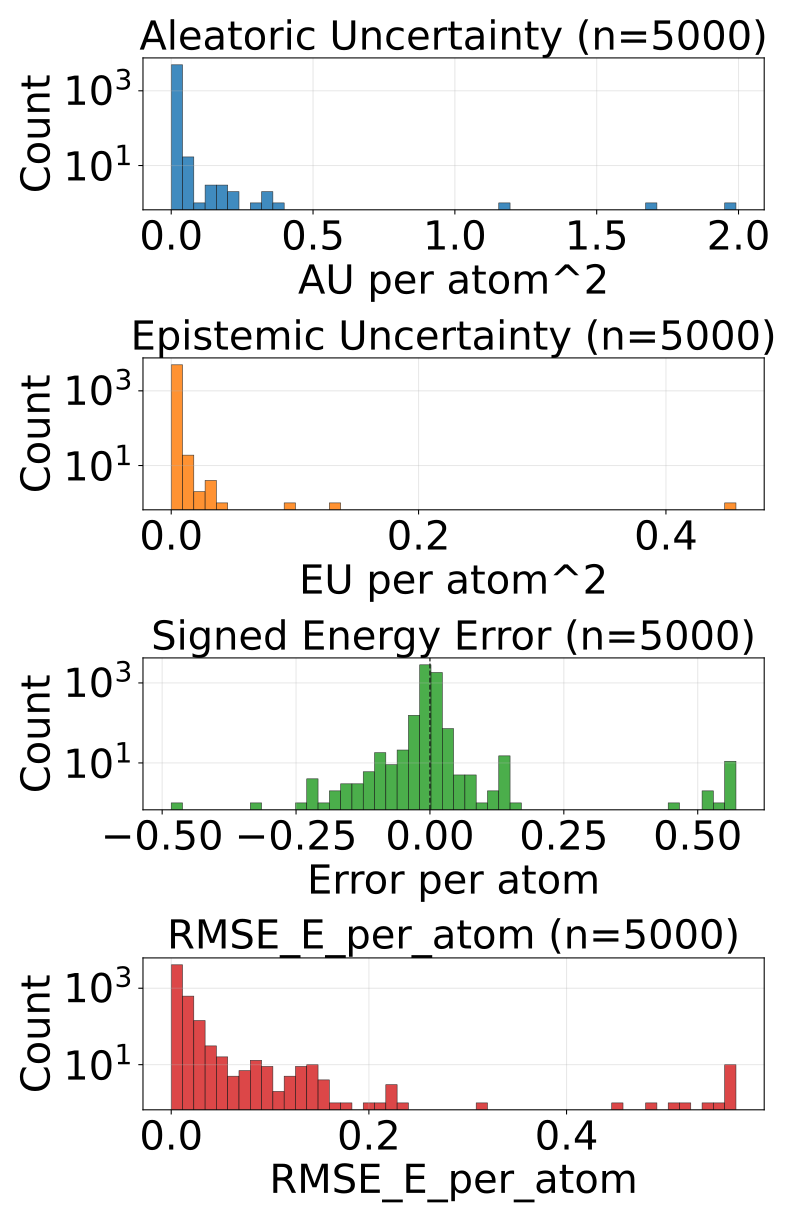

The data file committed next to this chart (first rows):
config_index, num_atoms, ref_energy, pred_energy, error, sq_error, rmse_e_atom, aleatoric_var, epistemic_var, total_var
0, 20.0, -525.7, -525.7, 0.002014, 4.056841135025024e-06, 0.002014, 2.7607757147052325e-05, 1.1839903891086578e-05, 3.94476592191495e-05
1, 20.0, -525.6, -525.6, -0.003479, 1.2103468179702759e-05, 0.003479, 2.254959508718457e-05, 3.5192817904317053e-06, 2.6068877559737302e-05
2, 20.0, -525.4, -525.4, -0.02521, 0.0006354, 0.02521, 0.0008681, 0.0001564, 0.001024
3, 20.0, -525.6, -525.7, -0.009583, 9.182468056678772e-05, 0.009583, 5.298395990394056e-05, 4.576761421049014e-05, 9.87515741144307e-05
4, 20.0, -525.8, -525.8, -0.0005493, 3.0174851417541504e-07, 0.0005493, 2.911941919592209e-05, 2.8526783353299834e-05, 5.764620436821133e-05
5, 20.0, -525.8, -525.8, 0.004517, 2.039968967437744e-05, 0.004517, 5.111447535455227e-05, 1.7990916603594087e-05, 6.910539377713576e-05
6, 22.0, -613.3, -613.3, -0.0004272, 1.825392246246338e-07, 0.0004272, 2.8402650059433654e-05, 3.659986032289453e-05, 6.500251038232818e-05
7, 22.0, -613.4, -613.4, -0.001587, 2.518296241760254e-06, 0.001587, 2.0063791453139856e-05, 2.5128014385700226e-05, 4.519180583884008e-05
8, 22.0, -613.3, -613.3, -0.0006104, 3.725290298461914e-07, 0.0006104, 3.682681199279614e-05, 1.9078142940998077e-05, 5.5904954933794215e-05
9, 22.0, -613.5, -613.5, 0.0009766, 9.5367431640625e-07, 0.0009766, 1.8868360712076537e-05, 2.0255520212231204e-05, 3.912387910531834e-05
10, 22.0, -613, -613.1, -0.009033, 8.159875869750977e-05, 0.009033, 5.929033432039432e-05, 1.9383058315725066e-05, 7.867339445510879e-05
11, 22.0, -613.3, -613.3, 0.001587, 2.518296241760254e-06, 0.001587, 3.5350578400539234e-05, 3.0384398996829987e-05, 6.573497375939041e-05
12, 22.0, -613.4, -613.4, -0.001953, 3.814697265625e-06, 0.001953, 2.0835030227317475e-05, 2.35715888265986e-05, 4.440661723492667e-05
13, 22.0, -613.4, -613.4, 0.0007935, 6.295740604400635e-07, 0.0007935, 2.476261397532653e-05, 1.2451409929781221e-05, 3.721402390510775e-05
14, 22.0, -613.4, -613.4, -0.001709, 2.9206275939941406e-06, 0.001709, 2.155043875973206e-05, 2.5336072212667204e-05, 4.6886510972399265e-05
15, 22.0, -613.4, -613.4, -0.004761, 2.2664666175842285e-05, 0.004761, 3.1943036447046325e-05, 2.8573722374858335e-05, 6.051675882190466e-05
16, 23.0, -611.6, -611.6, -0.0008545, 7.301568984985352e-07, 0.0008545, 2.331141513423063e-05, 1.067873108695494e-05, 3.399014531169087e-05
17, 23.0, -611.5, -611.5, 0.0007935, 6.295740604400635e-07, 0.0007935, 4.0962295315694064e-05, 2.627260982990265e-05, 6.723490514559671e-05
18, 24.0, -671.4, -671.4, -6.103515625e-05, 3.725290298461914e-09, 6.103515625e-05, 1.842211167968344e-05, 1.1020153579011094e-05, 2.944226434919983e-05
19, 24.0, -671.1, -671.1, -0.008545, 7.301568984985352e-05, 0.008545, 5.661669638357125e-05, 6.929133087396622e-05, 0.0001259
20, 24.0, -671.4, -671.4, -0.009705, 9.417906403541565e-05, 0.009705, 2.0910281818942167e-05, 1.200064980366733e-05, 3.2910931622609496e-05
21, 24.0, -671.4, -671.4, -0.01062, 0.0001128, 0.01062, 2.8965750971110538e-05, 3.659278081613593e-05, 6.555853178724647e-05
22, 24.0, -671.3, -671.3, 0.002808, 7.88271427154541e-06, 0.002808, 2.5138191631413065e-05, 9.369105100631714e-06, 3.450729855103418e-05
23, 24.0, -671.3, -671.3, 0.004517, 2.039968967437744e-05, 0.004517, 2.251715886814054e-05, 9.89530235528946e-06, 3.2412463042419404e-05
24, 25.0, -726.2, -726.2, -0.003479, 1.2103468179702759e-05, 0.003479, 2.7987722205580212e-05, 1.0367296454205643e-05, 3.8355017750291154e-05
25, 25.0, -622.7, -622.7, 0.0001221, 1.4901161193847656e-08, 0.0001221, 6.27158660790883e-05, 3.165304588037543e-05, 9.436890832148492e-05
26, 25.0, -622.9, -622.9, -0.0003662, 1.341104507446289e-07, 0.0003662, 1.7786080206860788e-05, 1.4963746252760757e-05, 3.274982736911625e-05
27, 25.0, -622.8, -622.8, 0.001099, 1.2069940567016602e-06, 0.001099, 2.7728634449886158e-05, 2.1992997062625363e-05, 4.972163151251152e-05
28, 25.0, -622.9, -622.9, -0.009766, 9.5367431640625e-05, 0.009766, 1.8401948182145134e-05, 9.083189070224762e-06, 2.7485137252369896e-05
29, 26.0, -621, -621, 0.001587, 2.518296241760254e-06, 0.001587, 2.3469778170692734e-05, 1.440383493900299e-05, 3.787361492868513e-05
30, 26.0, -621, -621, -0.002441, 5.9604644775390625e-06, 0.002441, 2.0769162802025676e-05, 1.274365968129132e-05, 3.351282066432759e-05
31, 27.0, -673.8, -673.8, 0.006226, 3.8757920265197754e-05, 0.006226, 1.8449609342496842e-05, 7.883832040533889e-06, 2.633344047353603e-05
32, 27.0, -673.8, -673.8, 0.0006104, 3.725290298461914e-07, 0.0006104, 1.727939525153488e-05, 1.2466125554055907e-05, 2.9745520805590786e-05
33, 27.0, -673.8, -673.8, -0.003906, 1.52587890625e-05, 0.003906, 1.6384683476644568e-05, 1.6761570805101655e-05, 3.3146254281746224e-05
34, 27.0, -673.8, -673.8, -0.001221, 1.4901161193847656e-06, 0.001221, 2.185089761042036e-05, 9.730644705996383e-06, 3.158154140692204e-05
35, 27.0, -673.8, -673.8, -0.0003052, 9.313225746154785e-08, 0.0003052, 1.518739645689493e-05, 1.4799274140386842e-05, 2.998666968778707e-05
36, 27.0, -673.7, -673.7, -0.00238, 5.666166543960571e-06, 0.00238, 2.9681192245334387e-05, 3.495682176435366e-05, 6.463801400968805e-05
37, 27.0, -673.8, -673.8, -0.002136, 4.563480615615845e-06, 0.002136, 2.1944053514744155e-05, 1.4291703337221406e-05, 3.623575685196556e-05
38, 26.0, -578.1, -578.1, 0.0003662, 1.341104507446289e-07, 0.0003662, 2.1374798961915076e-05, 1.5266054106177762e-05, 3.664085306809284e-05
39, 26.0, -577.9, -577.9, -0.00116, 1.344829797744751e-06, 0.00116, 3.5618744732346386e-05, 5.565453466260806e-05, 9.127327939495444e-05
40, 26.0, -578.1, -578.1, 0.002502, 6.2622129917144775e-06, 0.002502, 2.769981620076578e-05, 6.058253347873688e-06, 3.375807136762887e-05
41, 26.0, -578.1, -578, 0.00354, 1.2531876564025879e-05, 0.00354, 3.604539597290568e-05, 3.358237518114038e-05, 6.962777115404606e-05
42, 26.0, -578.2, -578.2, -0.003174, 1.0073184967041016e-05, 0.003174, 2.5308216208941303e-05, 1.3103708624839783e-05, 3.841192665277049e-05
43, 26.0, -578.1, -578.1, 0.008179, 6.689131259918213e-05, 0.008179, 4.9318223318550736e-05, 3.749802635866217e-05, 8.68162460392341e-05
44, 26.0, -578.1, -578.1, -0.005371, 2.8848648071289062e-05, 0.005371, 1.8384558643447235e-05, 1.2125075045332778e-05, 3.0509632779285312e-05
45, 24.0, -441, -441, -0.007843, 6.151292473077774e-05, 0.007843, 2.1845566152478568e-05, 1.5871599316596985e-05, 3.771716728806496e-05
46, 27.0, -577.7, -577.7, -0.0007935, 6.295740604400635e-07, 0.0007935, 4.4568965677171946e-05, 4.5177341235103086e-05, 8.974630327429622e-05
47, 27.0, -577.8, -577.8, 0.004822, 2.3249536752700806e-05, 0.004822, 3.6710520362248644e-05, 1.624189280846622e-05, 5.295241135172546e-05
48, 27.0, -577.9, -577.9, -0.0001831, 3.3527612686157227e-08, 0.0001831, 1.9713761503226124e-05, 9.774043974175584e-06, 2.9487804567907006e-05
49, 28.0, -630.3, -630.3, 0.001587, 2.518296241760254e-06, 0.001587, 2.555572245910298e-05, 1.2618303117051255e-05, 3.8174024666659534e-05
50, 28.0, -590.6, -590.6, 0.003235, 1.0464340448379517e-05, 0.003235, 2.7025647796108387e-05, 3.085918797296472e-05, 5.78848339500837e-05
51, 28.0, -590.6, -590.6, -0.003296, 1.0862946510314941e-05, 0.003296, 2.2446640286943875e-05, 1.9364990293979645e-05, 4.1811632399912924e-05
52, 25.0, -505.1, -505.1, 0.0005188, 2.691522240638733e-07, 0.0005188, 1.755633275024593e-05, 7.683271178393625e-06, 2.5239603928639553e-05
53, 27.0, -523.4, -523.4, -0.002563, 6.571412086486816e-06, 0.002563, 1.744661494740285e-05, 3.140978606097633e-06, 2.0587593098753132e-05
54, 27.0, -523.4, -523.4, -0.00238, 5.666166543960571e-06, 0.00238, 1.7561193089932203e-05, 5.349144430510933e-06, 2.2910337065695785e-05
55, 27.0, -523.4, -523.4, -0.001099, 1.2069940567016602e-06, 0.001099, 1.618035093997605e-05, 8.442439138889313e-06, 2.4622790078865364e-05
56, 27.0, -523.5, -523.5, -0.002686, 7.212162017822266e-06, 0.002686, 1.5000770872575231e-05, 1.909695492940955e-05, 3.409772762097418e-05
57, 27.0, -523.5, -523.5, -0.0006104, 3.725290298461914e-07, 0.0006104, 1.4996649952081498e-05, 1.8470362192601897e-05, 3.346701123518869e-05
58, 28.0, -577.8, -577.8, 0.003479, 1.2103468179702759e-05, 0.003479, 1.5218899534374941e-05, 5.162321031093597e-06, 2.0381219655973837e-05
59, 28.0, -577.8, -577.8, -0.002441, 5.9604644775390625e-06, 0.002441, 1.9496952518238686e-05, 3.727152943611145e-06, 2.322410546184983e-05
... 4,940 more rows
